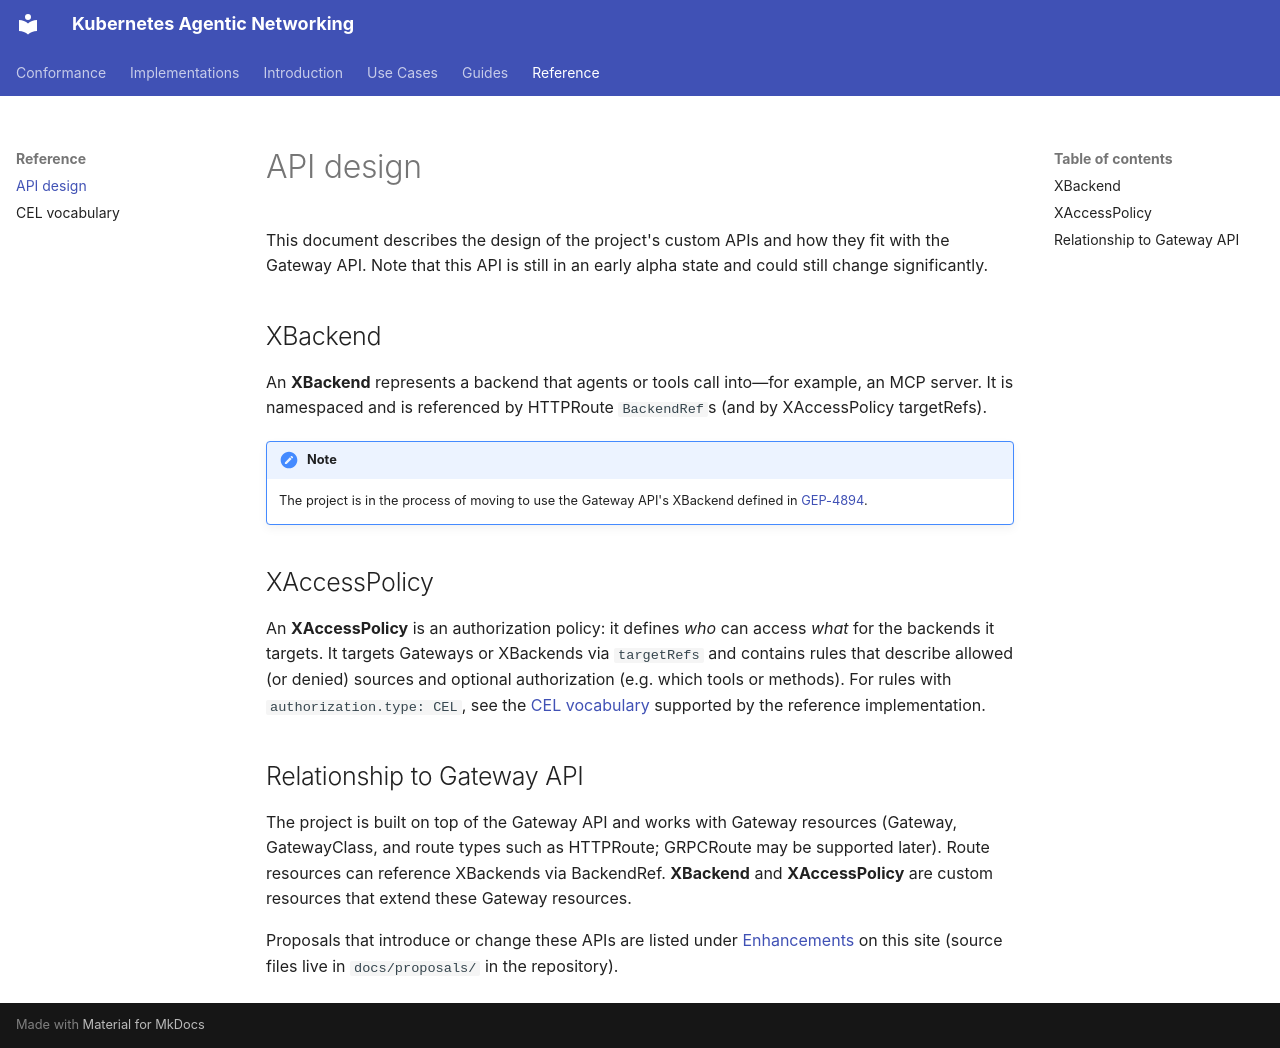

repository: kubernetes-sigs/kube-agentic-networking · page: reference/api-design/index.html · generator: mkdocs

# API design

This document describes the design of the project's custom APIs and how they fit with the Gateway API. Note that this API is still in an early alpha state and could still change significantly.

## XBackend

An **XBackend** represents a backend that agents or tools call into—for example, an MCP server. It is namespaced and is referenced by HTTPRoute `BackendRef`s (and by XAccessPolicy targetRefs).

!!! note
    The project is in the process of moving to use the Gateway API's XBackend defined in [GEP-4894](https://github.com/kubernetes-sigs/gateway-api/blob/main/geps/gep-4894/index.md).

## XAccessPolicy

An **XAccessPolicy** is an authorization policy: it defines *who* can access *what* for the backends it targets. It targets Gateways or XBackends via `targetRefs` and contains rules that describe allowed (or denied) sources and optional authorization (e.g. which tools or methods). For rules with `authorization.type: CEL`, see the [CEL vocabulary](cel.md) supported by the reference implementation.

## Relationship to Gateway API

The project is built on top of the Gateway API and works with Gateway resources (Gateway, GatewayClass, and route types such as HTTPRoute; GRPCRoute may be supported later). Route resources can reference XBackends via BackendRef. **XBackend** and **XAccessPolicy** are custom resources that extend these Gateway resources.

Proposals that introduce or change these APIs are listed under [Enhancements](../proposals/overview.md) on this site (source files live in `docs/proposals/` in the repository).
